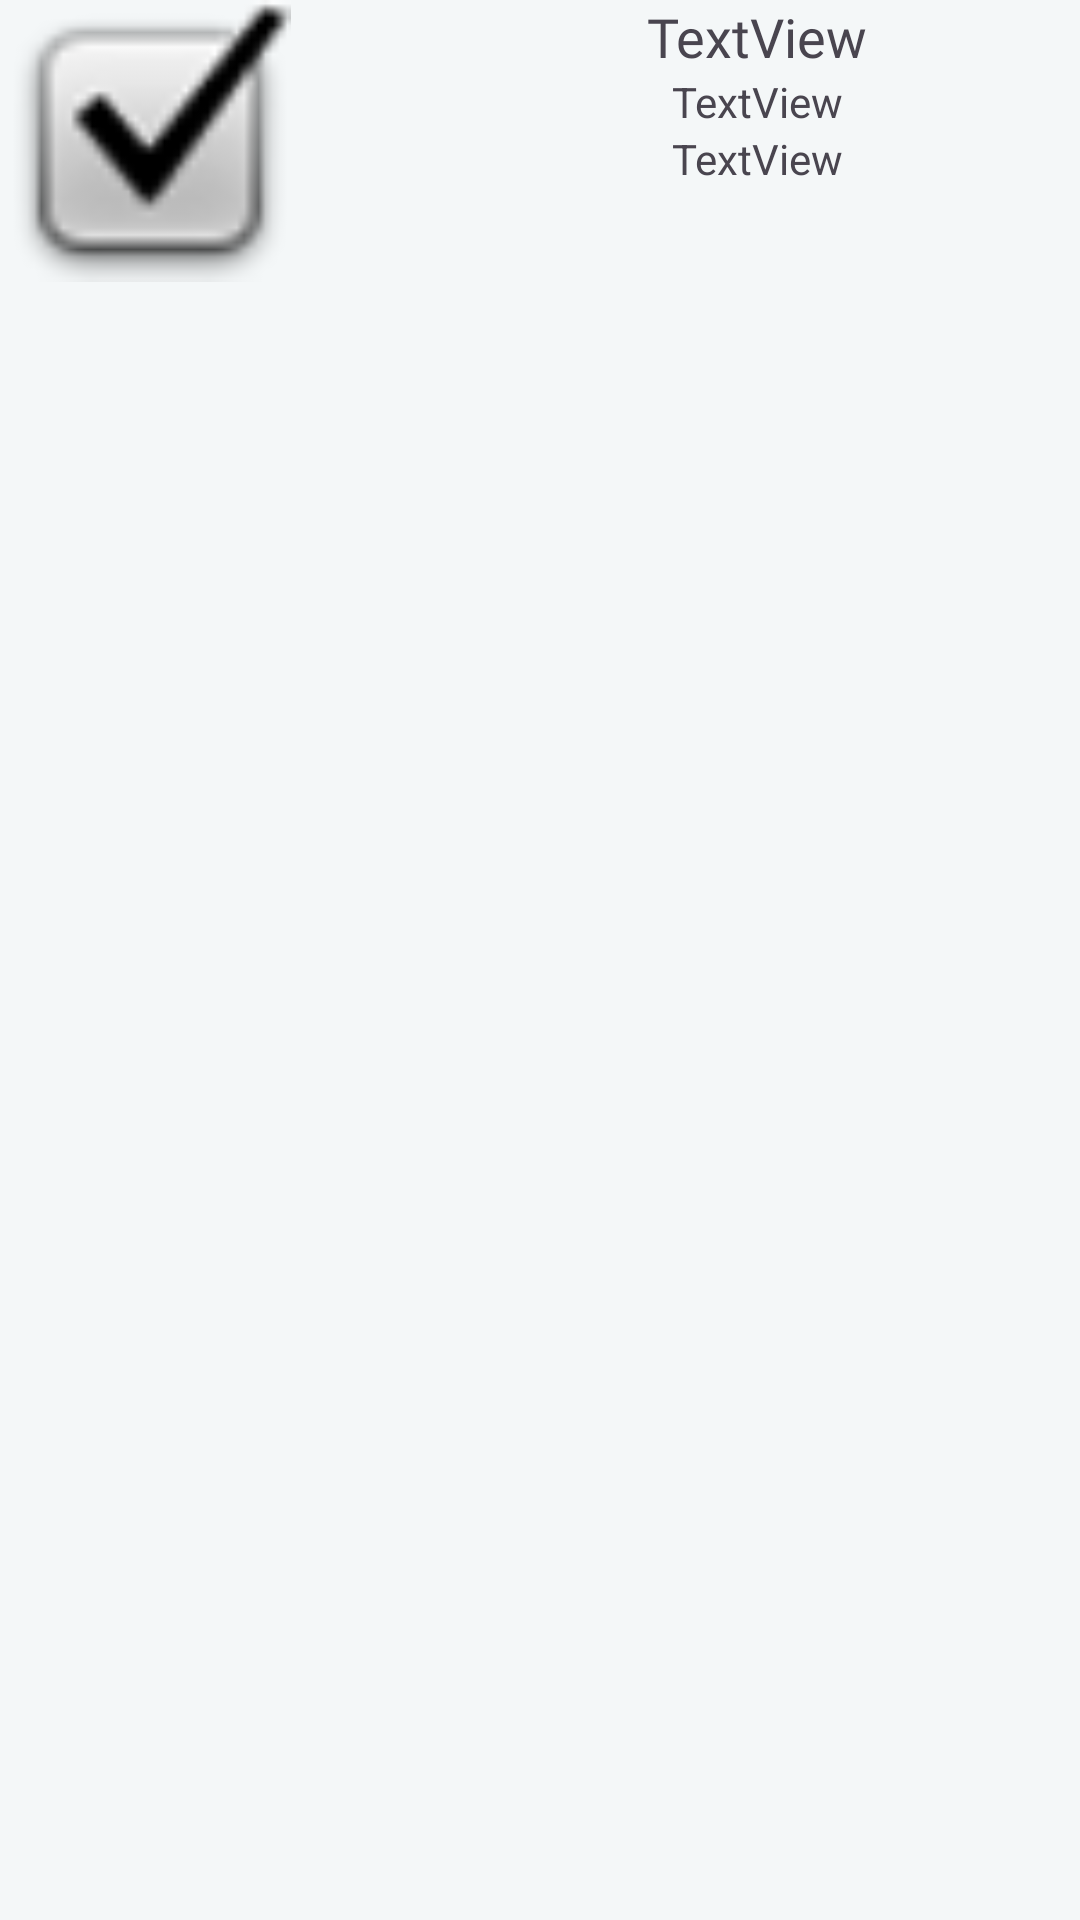

Reconstruct the res/layout file that produces this screen, plus the resources it refers to.
<!-- AndroidManifest.xml: application theme Theme.CursosUnir -->
<!-- res/layout/layout_cursos.xml -->
<?xml version="1.0" encoding="utf-8"?>
<androidx.constraintlayout.widget.ConstraintLayout xmlns:android="http://schemas.android.com/apk/res/android"
    xmlns:app="http://schemas.android.com/apk/res-auto"
    xmlns:tools="http://schemas.android.com/tools"
    android:layout_width="match_parent"
    android:layout_height="match_parent">

    <LinearLayout
        android:layout_width="405dp"
        android:layout_height="94dp"
        android:orientation="horizontal"
        tools:layout_editor_absoluteX="1dp"
        tools:layout_editor_absoluteY="206dp">

        <ImageView
            android:id="@+id/imageAvatar"
            android:layout_width="200sp"
            android:layout_height="match_parent"
            android:layout_weight="1"
            app:srcCompat="@android:drawable/checkbox_on_background" />

        <LinearLayout
            android:layout_width="match_parent"
            android:layout_height="match_parent"
            android:layout_weight="1"
            android:orientation="vertical">

            <TextView
                android:id="@+id/textCurso"
                android:layout_width="match_parent"
                android:layout_height="wrap_content"
                android:fontFamily="@font/abril_fatface"
                android:text="TextView"
                android:textAlignment="center"
                android:textSize="18sp" />

            <TextView
                android:id="@+id/txtCampus"
                android:layout_width="match_parent"
                android:layout_height="wrap_content"
                android:text="TextView"
                android:textAlignment="center" />

            <TextView
                android:id="@+id/txtTurno"
                android:layout_width="match_parent"
                android:layout_height="wrap_content"
                android:text="TextView"
                android:textAlignment="center" />
        </LinearLayout>
    </LinearLayout>
</androidx.constraintlayout.widget.ConstraintLayout>
<!-- resources referenced by this layout -->
<resources>
  <style name="Theme.CursosUnir" parent="Base.Theme.CursosUnir" />
  <style name="Base.Theme.CursosUnir" parent="Theme.Material3.DayNight.NoActionBar">
          
          
          <item name="colorPrimary">@color/primary</item>
  
          
          <item name="colorOnPrimary">@color/white</item>
  
          
          <item name="colorSecondary">@color/secondary</item>
  
          
          <item name="colorOnSecondary">@color/white</item>
  
          
          <item name="android:colorBackground">@color/background</item>
  
          
          <item name="android:textColorPrimary">@color/text_primary</item>
  
          
          <item name="colorSurface">@color/surface</item>
  
          
          <item name="colorOnSurface">@color/text_primary</item>
  
          
          <item name="colorError">@color/error</item>
  
          
          <item name="colorOnError">@color/white</item>
  
          
          <item name="android:navigationBarColor">@color/background</item>
  
          
      </style>
  <color name="primary">#282C85</color>
  <color name="white">#FFFFFFFF</color>
  <color name="secondary">#90A4AD</color>
  <color name="background">#F4F7F8</color>
  <color name="text_primary">#263238</color>
  <color name="surface">#FFFFFF</color>
  <color name="error">#D32F2F</color>
</resources>
